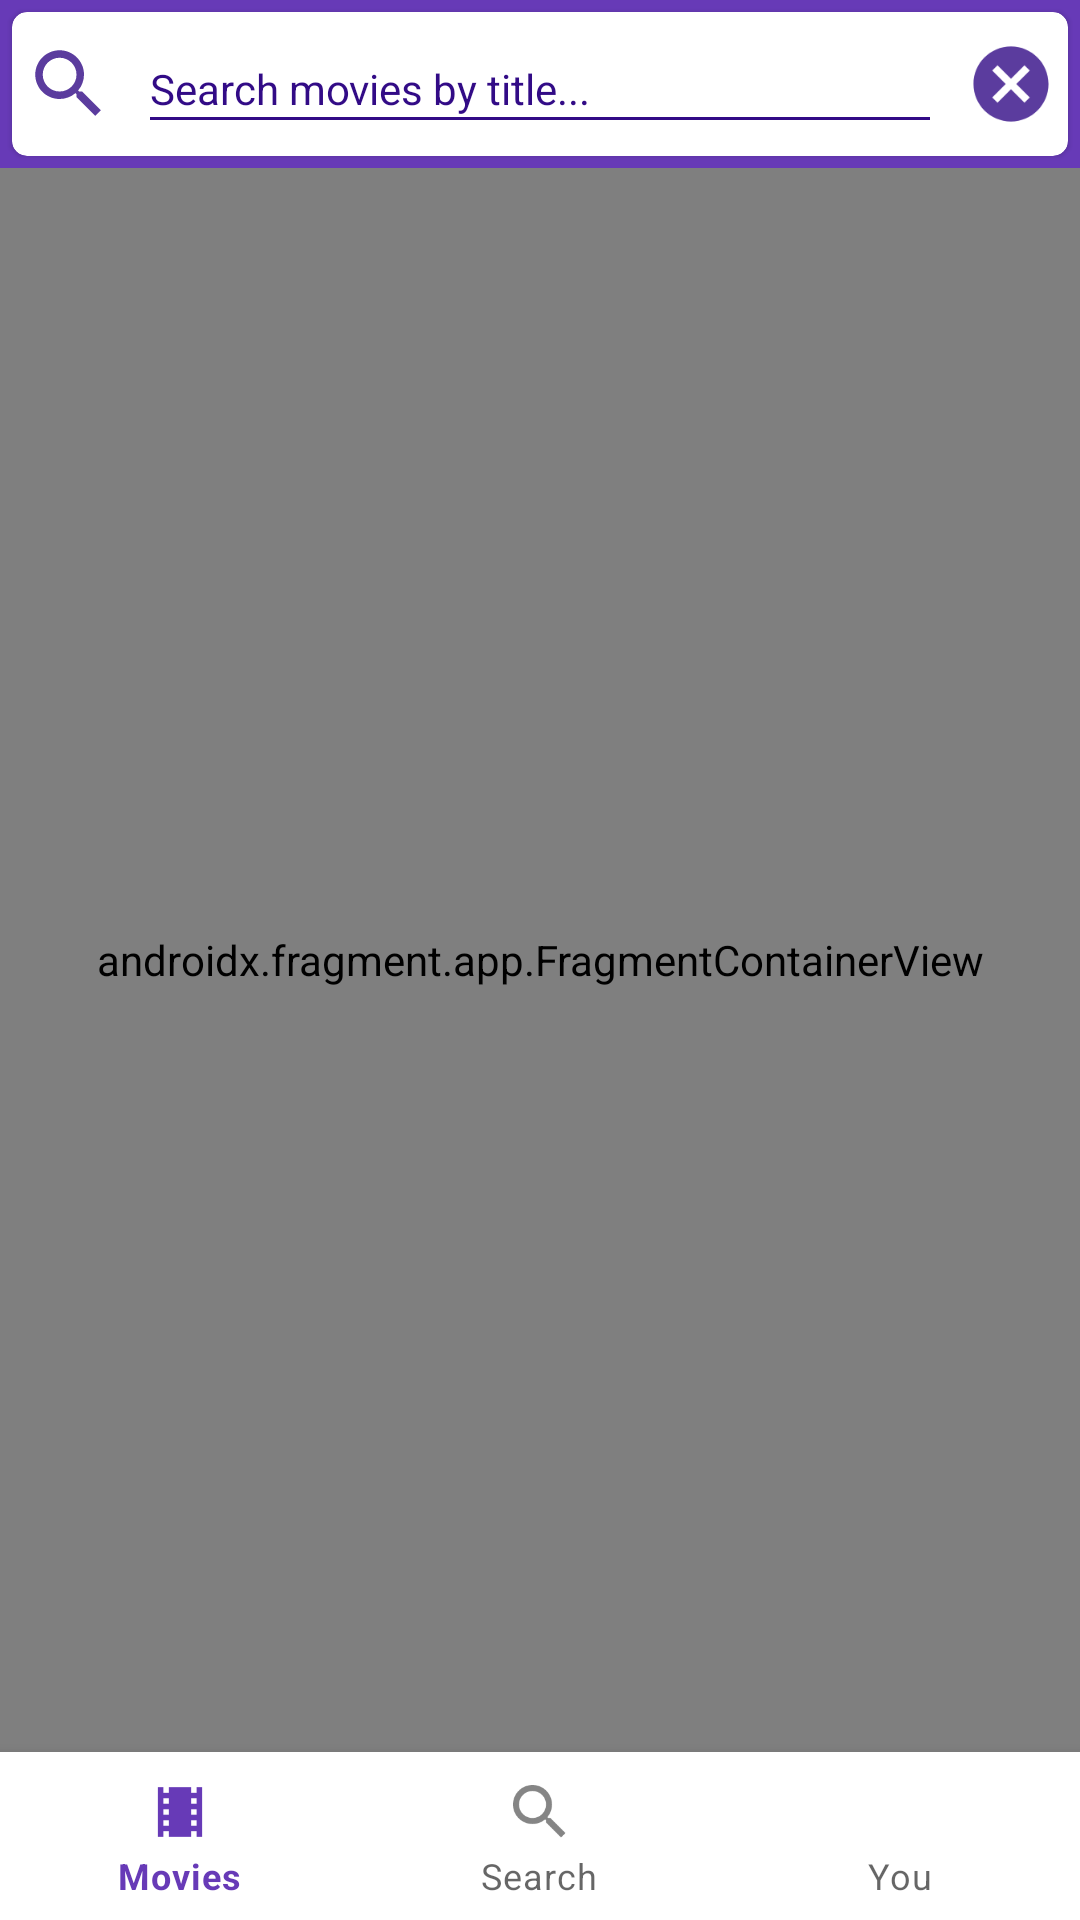

Layout XML and referenced resources for this Android screen:
<!-- AndroidManifest.xml: application theme Theme.CineMe.NoActionBar -->
<!-- res/layout/activity_cinema.xml -->
<?xml version="1.0" encoding="utf-8"?>
<androidx.constraintlayout.widget.ConstraintLayout
    xmlns:android="http://schemas.android.com/apk/res/android"
    xmlns:app="http://schemas.android.com/apk/res-auto"
    android:id="@+id/container"
    android:layout_width="match_parent"
    android:layout_height="match_parent">

    <com.google.android.material.appbar.MaterialToolbar
        android:id="@+id/activity_cinema_toolbar"
        android:layout_width="match_parent"
        android:layout_height="?attr/actionBarSize"
        android:background="@color/colorPrimary"
        android:fitsSystemWindows="true"
        app:contentInsetStart="0dp"
        app:titleMarginStart="16dp"
        app:layout_constraintEnd_toEndOf="parent"
        app:layout_constraintStart_toStartOf="parent"
        app:layout_constraintTop_toTopOf="parent"
        app:titleTextColor="@color/white"
        >

        <androidx.cardview.widget.CardView
            android:id="@+id/fragment_search_card_view"
            android:layout_width="match_parent"
            android:layout_height="wrap_content"
            style="@style/CardViewSearch">

            <LinearLayout
                android:layout_width="match_parent"
                android:layout_height="wrap_content"
                android:orientation="horizontal">

                <ImageView
                    android:id="@+id/search_icon"
                    style="@style/CardViewSearch.Icon.Search"/>

                <EditText
                    android:id="@+id/fragment_search_edit_text"
                    android:layout_width="0dp"
                    android:layout_height="wrap_content"
                    android:layout_weight="4"
                    style="@style/CardViewSearch.EditText"/>

                <ImageView
                    android:id="@+id/cancel_search_icon"
                    style="@style/CardViewSearch.Icon.Remove" />
            </LinearLayout>
        </androidx.cardview.widget.CardView>
    </com.google.android.material.appbar.MaterialToolbar>

    <androidx.fragment.app.FragmentContainerView
        android:id="@+id/nav_host_fragment_activity_cinema"
        android:name="androidx.navigation.fragment.NavHostFragment"
        android:layout_width="0dp"
        android:layout_height="0dp"
        app:defaultNavHost="true"
        app:layout_constraintBottom_toTopOf="@id/nav_view"
        app:layout_constraintLeft_toLeftOf="parent"
        app:layout_constraintRight_toRightOf="parent"
        app:layout_constraintTop_toBottomOf="@+id/activity_cinema_toolbar"
        app:navGraph="@navigation/nav_graph" />

    <com.google.android.material.bottomnavigation.BottomNavigationView
        android:id="@+id/nav_view"
        android:layout_width="0dp"
        android:layout_height="wrap_content"
        android:background="?android:attr/windowBackground"
        app:layout_constraintBottom_toBottomOf="parent"
        app:layout_constraintLeft_toLeftOf="parent"
        app:layout_constraintRight_toRightOf="parent"
        app:menu="@menu/bottom_navigation_menu" />
</androidx.constraintlayout.widget.ConstraintLayout>
<!-- resources referenced by this layout -->
<resources>
  <color name="colorPrimary">#673ab7</color>
  <color name="white">#FFFFFFFF</color>
  <style name="CardViewSearch" parent="Widget.MaterialComponents.CardView">
          <item name="cardCornerRadius">?cardCornerRadius</item>
          <item name="android:layout_margin">?cardMarginXSmall</item>
      </style>
  <style name="CardViewSearch.EditText">
          <item name="android:minHeight">@dimen/search_min_height</item>
          <item name="android:hint">@string/search_movies_value</item>
          <item name="android:backgroundTint">?baseColor</item>
          <item name="android:textColorHint">?baseColor</item>
      </style>
  <style name="CardViewSearch.Icon.Remove" parent="CardViewSearch.Icon">
          <item name="android:src">@drawable/cancel_search_icon</item>
          <item name="android:layout_marginEnd">@dimen/small_margin_dimen</item>
          <item name="android:contentDescription">@string/cancel_search_movies_icon_description</item>
      </style>
  <style name="CardViewSearch.Icon.Search" parent="CardViewSearch.Icon">
          <item name="android:src">@drawable/search_icon</item>
          <item name="android:layout_marginStart">@dimen/small_margin_dimen</item>
          <item name="android:contentDescription">@string/search_movies_icon_description</item>
      </style>
  <dimen name="search_min_height">48dp</dimen>
  <string name="search_movies_value">Search movies by title...</string>
  <style name="CardViewSearch.Icon">
          <item name="android:layout_width">@dimen/search_icon_size</item>
          <item name="android:layout_height">@dimen/search_icon_size</item>
          <item name="android:layout_gravity">center</item>
      </style>
  <!-- drawable cancel_search_icon (drawable-anydpi) -->
  <vector xmlns:android="http://schemas.android.com/apk/res/android"
      android:width="24dp"
      android:height="24dp"
      android:viewportWidth="24"
      android:viewportHeight="24"
      android:tint="#320B86"
      android:alpha="0.8">
    <path
        android:fillColor="@android:color/white"
        android:pathData="M12,2C6.47,2 2,6.47 2,12s4.47,10 10,10 10,-4.47 10,-10S17.53,2 12,2zM17,15.59L15.59,17 12,13.41 8.41,17 7,15.59 10.59,12 7,8.41 8.41,7 12,10.59 15.59,7 17,8.41 13.41,12 17,15.59z"/>
  </vector>
  <dimen name="small_margin_dimen">8dp</dimen>
  <string name="cancel_search_movies_icon_description">remove search title</string>
  <string name="search_movies_icon_description">Search movies icon</string>
  <style name="Theme.CineMe" parent="Theme.MaterialComponents.DayNight.DarkActionBar">
          
          <item name="colorPrimary">@color/colorPrimary</item>
          <item name="colorPrimaryVariant">@color/colorPrimaryDark</item>
          <item name="colorOnPrimary">@color/white</item>
          
          <item name="colorSecondary">@color/teal_200</item>
          <item name="colorSecondaryVariant">@color/teal_700</item>
          <item name="colorOnSecondary">@color/black</item>
          
          <item name="android:statusBarColor" tools:targetApi="l">?attr/colorPrimaryVariant</item>
          
      </style>
  <color name="colorPrimaryDark">#320b86</color>
  <color name="colorPrimaryLight">#d1c4e9</color>
  <dimen name="cardview_corner_radius">5dp</dimen>
  <dimen name="x_small_margin_dimen">4dp</dimen>
  <dimen name="xx_small_margin_dimen">2dp</dimen>
  <dimen name="search_icon_size">30dp</dimen>
  <color name="teal_200">#FF03DAC5</color>
  <color name="teal_700">#FF018786</color>
  <color name="black">#FF000000</color>
</resources>
